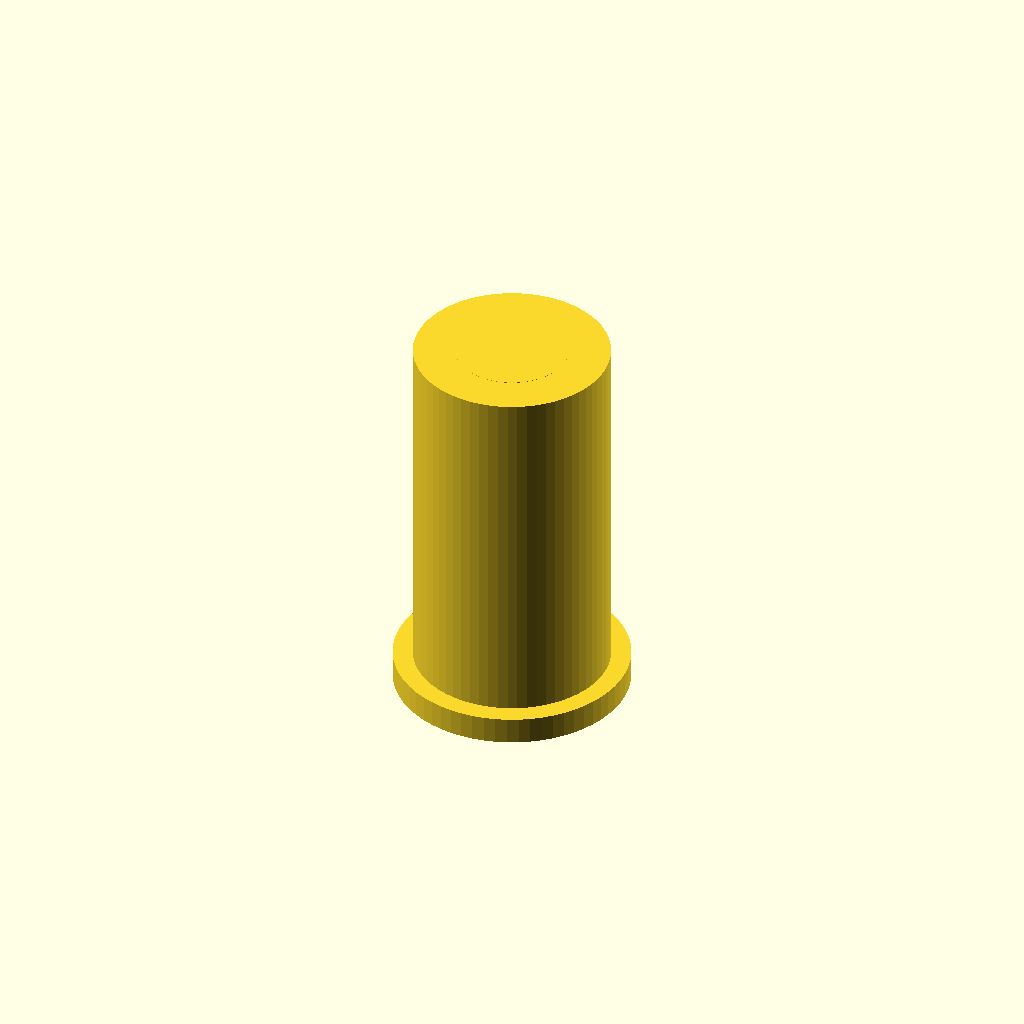
Cell 1: the model at its default parameters.
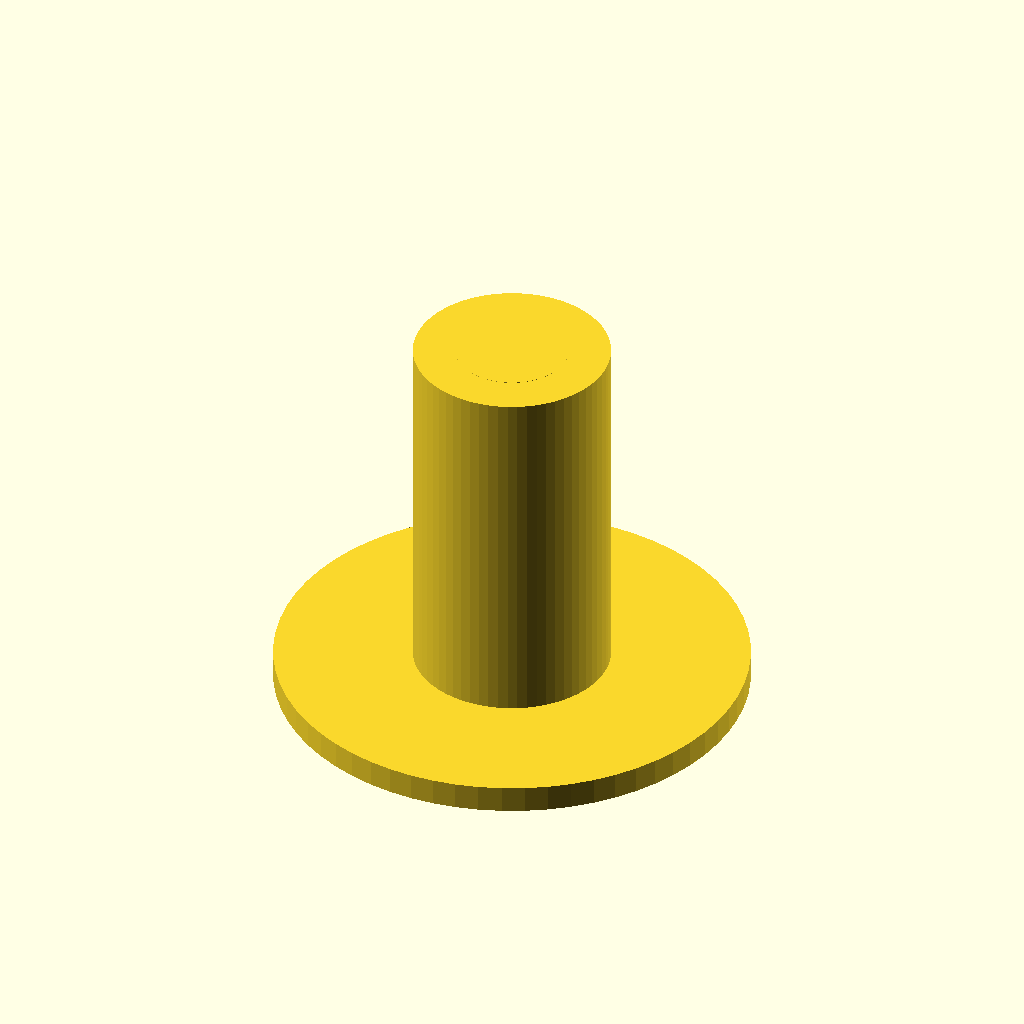
Cell 2: collar_diameter = 26 (everything else at default).
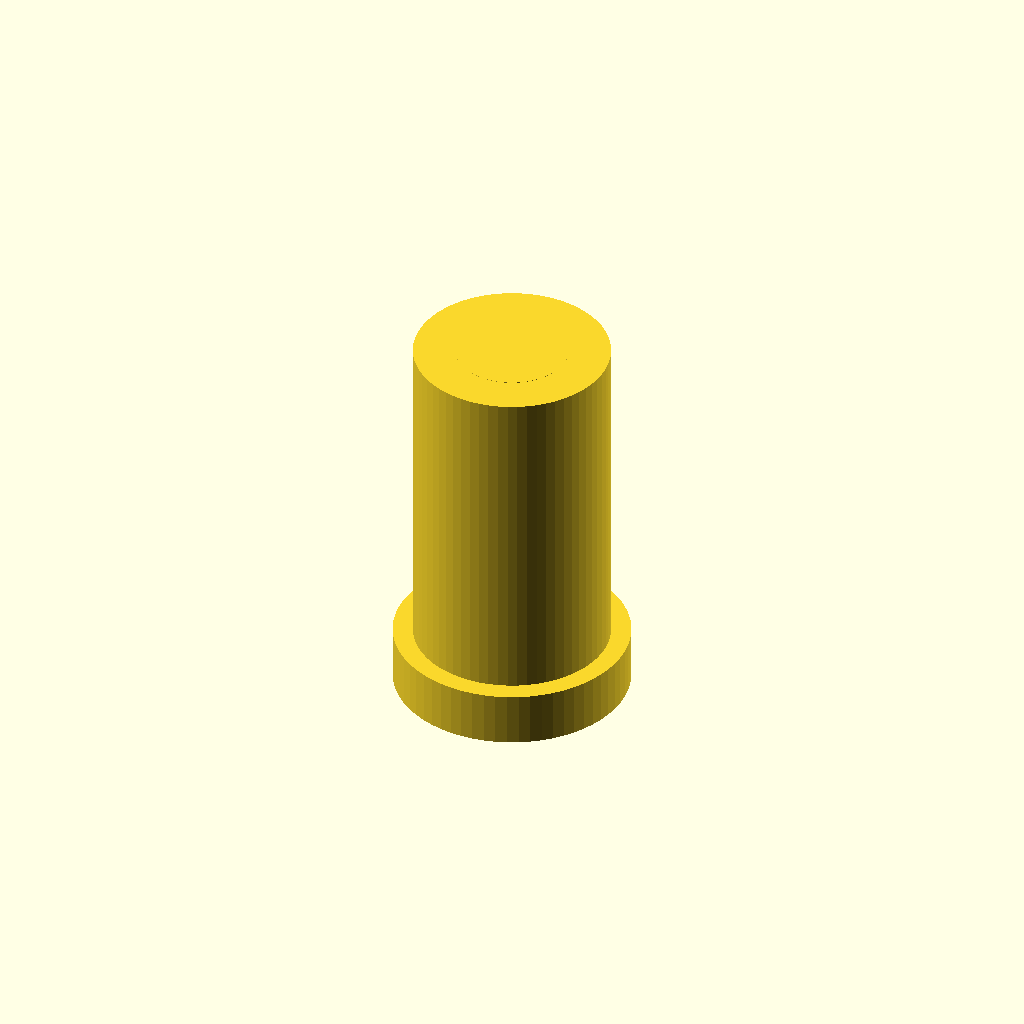
Cell 3: collar_height = 3 (everything else at default).
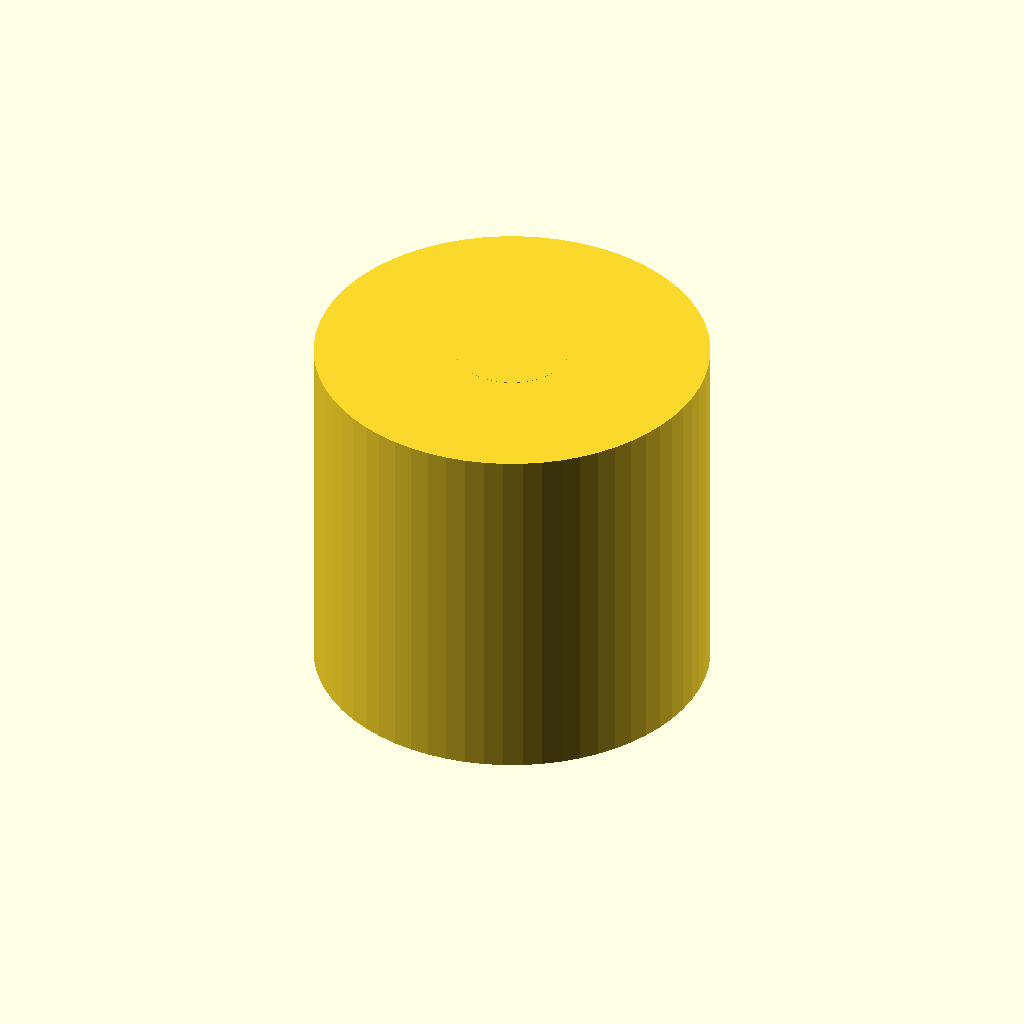
Cell 4: the same model with sleeve_outer_diameter = 21.6.
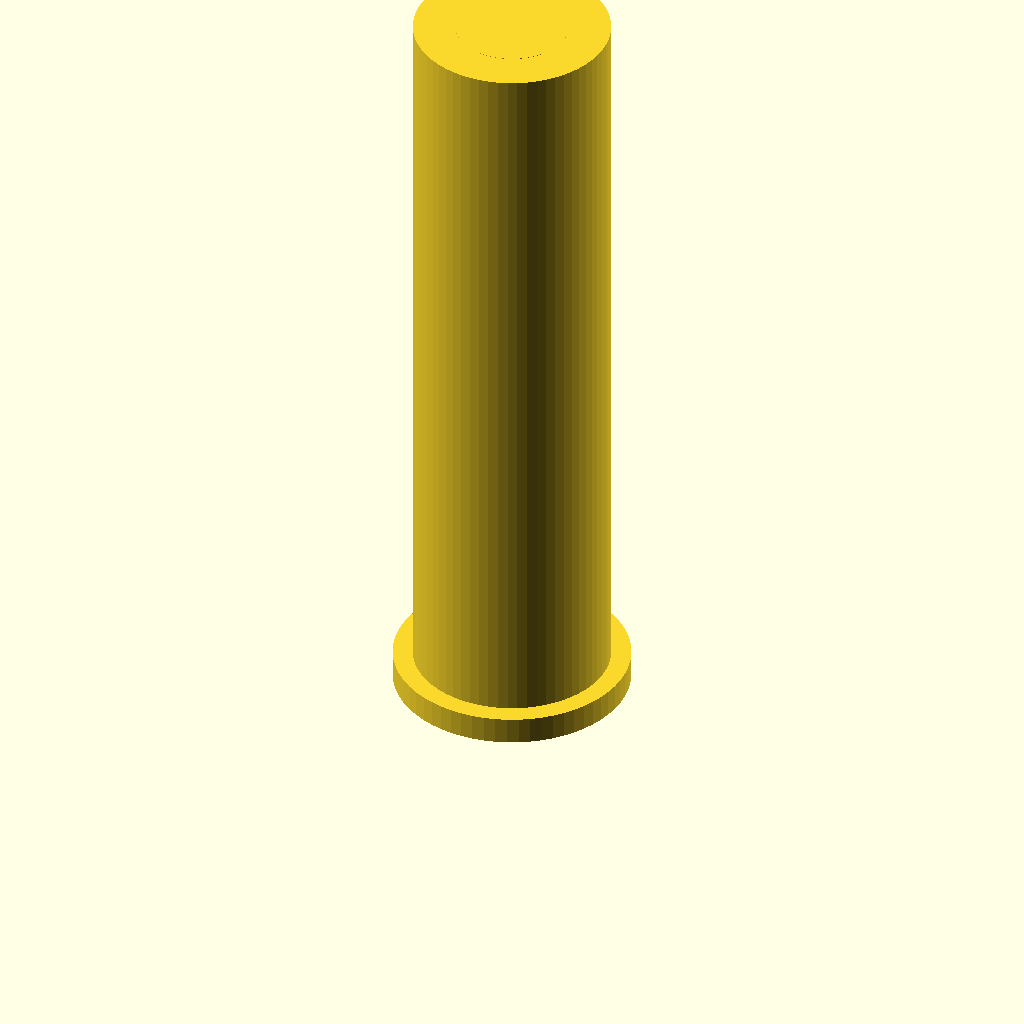
Cell 5 — sleeve_height set to 43, the other parameters unchanged.
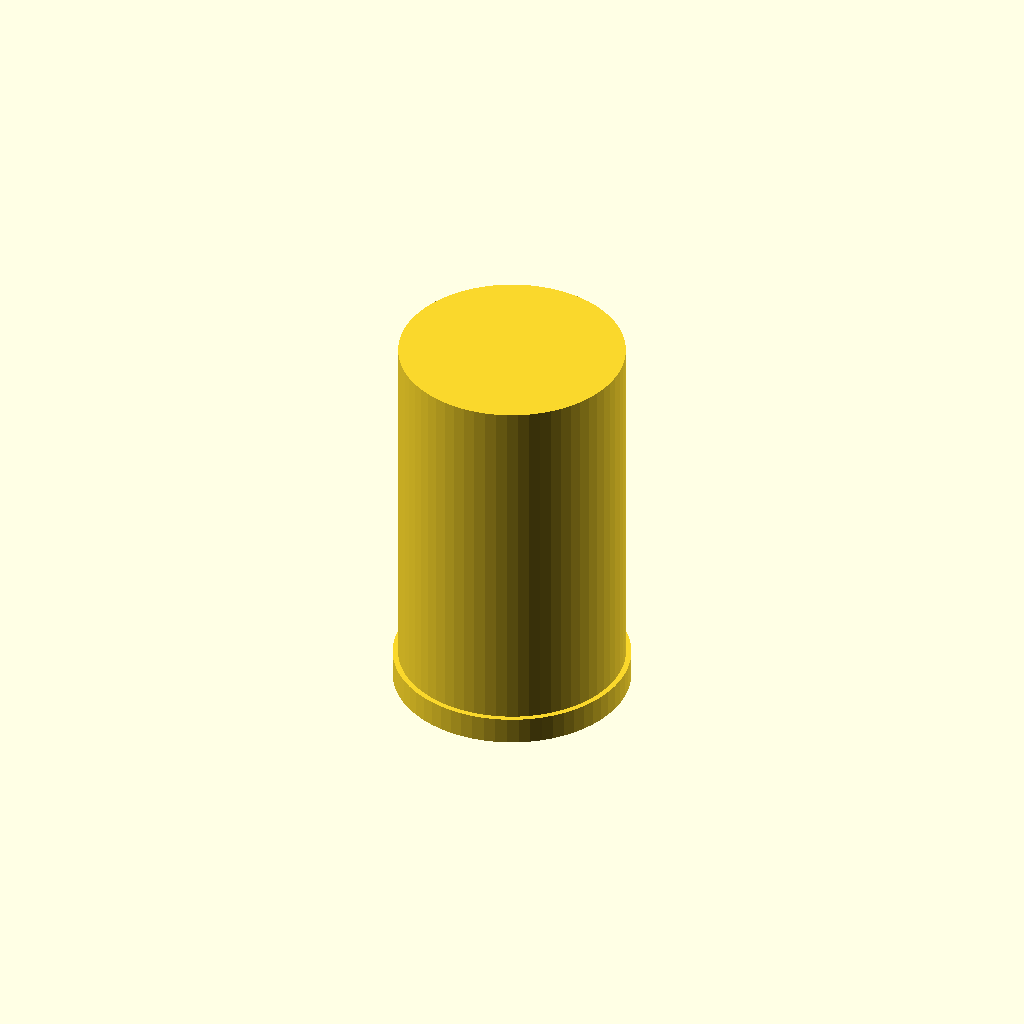
Cell 6: bore_diameter = 12.4 (everything else at default).
One fixed orthographic camera (rotation 55°, 0°, 25°; colour scheme Cornfield) for every cell.
OpenSCAD source file bench/results/main-tiiny/code/tiiny_Qwen_Qwen3-Coder-30B-A3B-Instruct/pcr_tube_adapter_s1_a0.scad:
// PCR tube adapter sleeve for 0.2 mL tube in 1.5 mL rack hole
// Print upside down: collar on bed, sleeve body upward

// Dimensions
collar_diameter = 13;        // Outer diameter of collar
collar_height = 1.5;        // Height of collar
sleeve_outer_diameter = 10.8; // Outer diameter of sleeve body
sleeve_height = 21.5;       // Total height of sleeve (from collar base)
bore_diameter = 6.2;        // Diameter of central bore

// Main body
union() {
  // Collar
  cylinder(h = collar_height, d = collar_diameter, center = false, $fn = 64);
  
  // Sleeve body
  translate([0, 0, collar_height]) 
    cylinder(h = sleeve_height - collar_height, d = sleeve_outer_diameter, center = false, $fn = 64);
  
  // Central bore
  translate([0, 0, -0.01]) 
    cylinder(h = sleeve_height + 0.02, d = bore_diameter, center = false, $fn = 64);
}
Customizer parameters (derived from the source; name, type, default, range or options):
collar_diameter: number, default 13
collar_height: number, default 1.5
sleeve_outer_diameter: number, default 10.8
sleeve_height: number, default 21.5
bore_diameter: number, default 6.2
